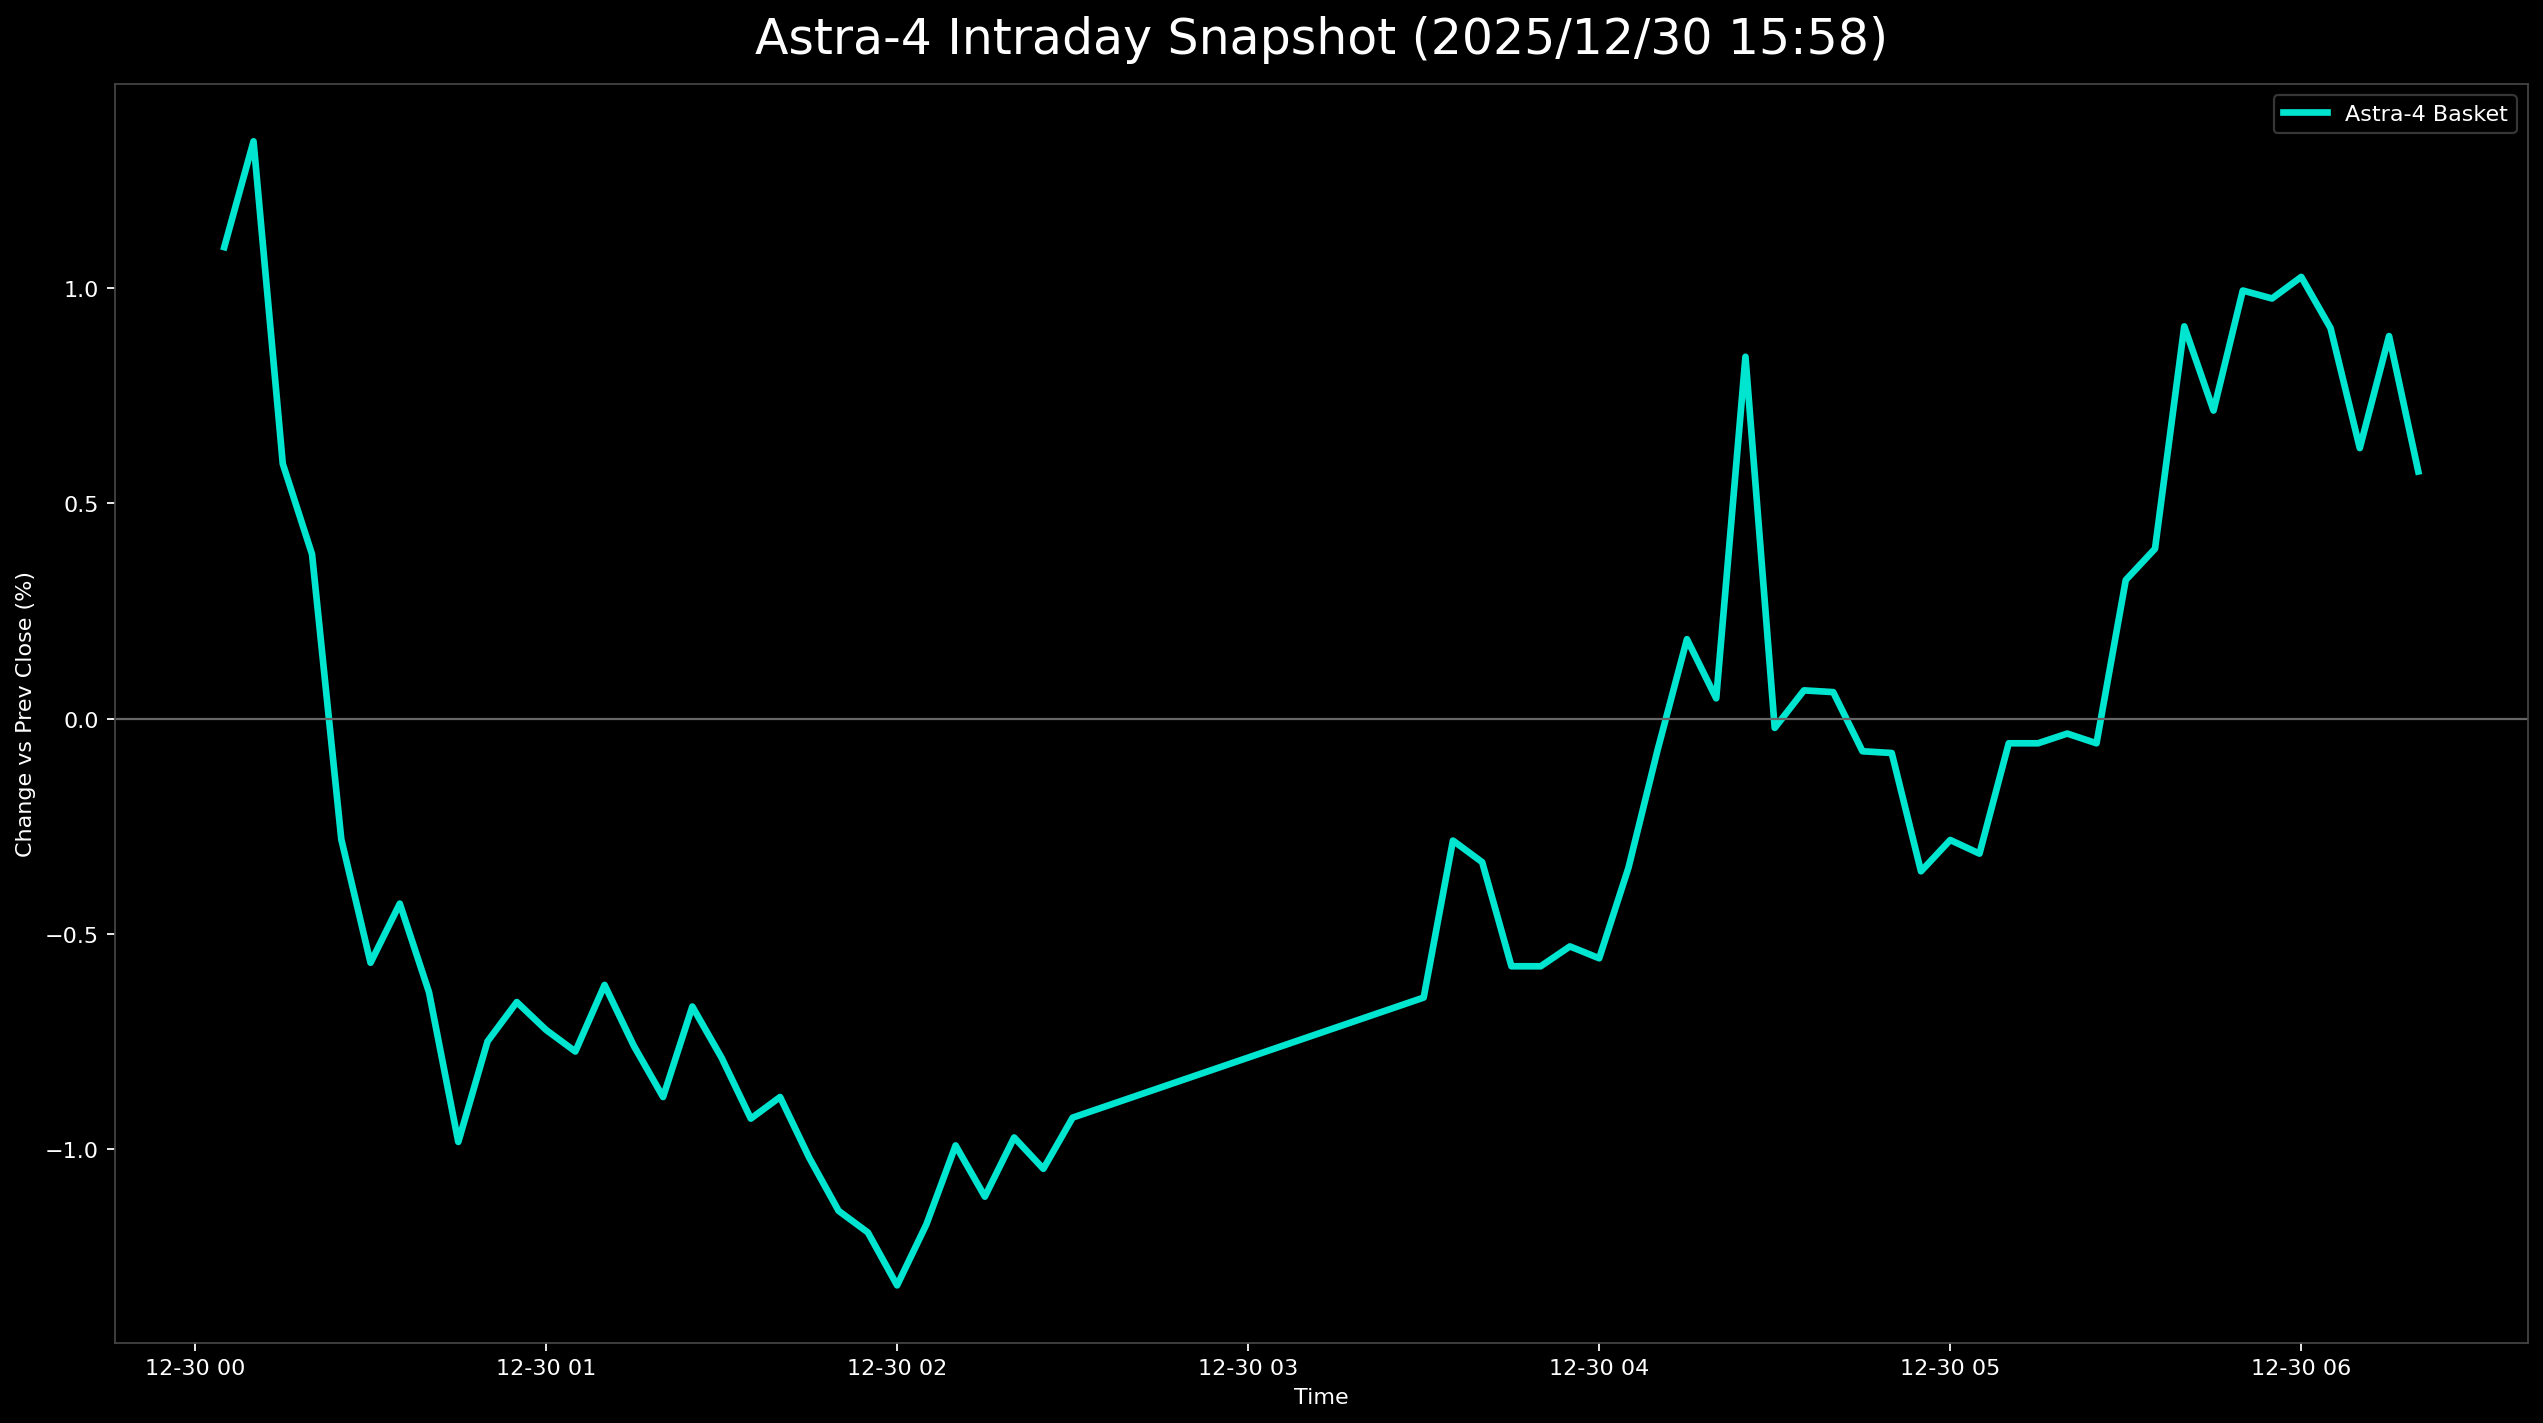

Values plotted in this chart, from the file beside it:
日時, 9348.T, 402A.T, 186A.T, Astra4_mean
2025-12-30 00:05:00+00:00, -0.002183, 0.03505, 0.0, 0.01096
2025-12-30 00:10:00+00:00, 0.002183, 0.03505, 0.003012, 0.01342
2025-12-30 00:15:00+00:00, 0.0, 0.0268, -0.009036, 0.005923
2025-12-30 00:20:00+00:00, -0.002183, 0.02268, -0.009036, 0.00382
2025-12-30 00:25:00+00:00, -0.008734, 0.01237, -0.01205, -0.002804
2025-12-30 00:30:00+00:00, -0.01528, 0.01031, -0.01205, -0.005674
2025-12-30 00:35:00+00:00, -0.01528, 0.01443, -0.01205, -0.0043
2025-12-30 00:40:00+00:00, -0.01528, 0.008247, -0.01205, -0.006362
2025-12-30 00:45:00+00:00, -0.01747, 0.0, -0.01205, -0.009838
2025-12-30 00:50:00+00:00, -0.01965, 0.006186, -0.009036, -0.0075
2025-12-30 00:55:00+00:00, -0.01747, 0.008247, -0.01054, -0.006587
2025-12-30 01:00:00+00:00, -0.01528, 0.004124, -0.01054, -0.007234
2025-12-30 01:05:00+00:00, -0.01528, 0.004124, -0.01205, -0.007736
2025-12-30 01:10:00+00:00, -0.0131, 0.002062, -0.00753, -0.00619
2025-12-30 01:15:00+00:00, -0.01528, 0.0, -0.00753, -0.007605
2025-12-30 01:20:00+00:00, -0.01528, -0.002062, -0.009036, -0.008794
2025-12-30 01:25:00+00:00, -0.0131, 0.002062, -0.009036, -0.006692
2025-12-30 01:30:00+00:00, -0.0131, 0.0, -0.01054, -0.007881
2025-12-30 01:35:00+00:00, -0.01528, -0.002062, -0.01054, -0.009296
2025-12-30 01:40:00+00:00, -0.01528, -0.002062, -0.009036, -0.008794
2025-12-30 01:45:00+00:00, -0.01747, -0.004124, -0.009036, -0.01021
2025-12-30 01:50:00+00:00, -0.01965, -0.004124, -0.01054, -0.01144
2025-12-30 01:55:00+00:00, -0.01965, -0.004124, -0.01205, -0.01194
2025-12-30 02:00:00+00:00, -0.02183, -0.004124, -0.01355, -0.01317
2025-12-30 02:05:00+00:00, -0.01965, -0.002062, -0.01355, -0.01176
2025-12-30 02:10:00+00:00, -0.02183, 0.004124, -0.01205, -0.00992
2025-12-30 02:15:00+00:00, -0.02183, 0.002062, -0.01355, -0.01111
2025-12-30 02:20:00+00:00, -0.02183, 0.006186, -0.01355, -0.009734
2025-12-30 02:25:00+00:00, -0.02402, 0.006186, -0.01355, -0.01046
2025-12-30 02:30:00+00:00, -0.02402, 0.008247, -0.01205, -0.009273
2025-12-30 03:30:00+00:00, -0.02183, 0.01443, -0.01205, -0.006483
2025-12-30 03:35:00+00:00, -0.01747, 0.01649, -0.00753, -0.002834
2025-12-30 03:40:00+00:00, -0.01747, 0.01649, -0.009036, -0.003336
2025-12-30 03:45:00+00:00, -0.01965, 0.01443, -0.01205, -0.005755
2025-12-30 03:50:00+00:00, -0.01965, 0.01443, -0.01205, -0.005755
2025-12-30 03:55:00+00:00, -0.02183, 0.01649, -0.01054, -0.005294
2025-12-30 04:00:00+00:00, -0.01965, 0.01649, -0.01355, -0.00557
2025-12-30 04:05:00+00:00, -0.01747, 0.02062, -0.01355, -0.003468
2025-12-30 04:10:00+00:00, -0.01747, 0.02887, -0.01355, -0.0007185
2025-12-30 04:15:00+00:00, -0.01747, 0.03505, -0.01205, 0.001845
2025-12-30 04:20:00+00:00, -0.01747, 0.03093, -0.01205, 0.0004708
2025-12-30 04:25:00+00:00, , 0.02887, -0.01205, 0.008409
2025-12-30 04:30:00+00:00, -0.01747, 0.02887, -0.01205, -0.0002165
2025-12-30 04:35:00+00:00, -0.01747, 0.03299, -0.01355, 0.0006561
2025-12-30 04:40:00+00:00, -0.01965, 0.03505, -0.01355, 0.0006156
2025-12-30 04:45:00+00:00, -0.01965, 0.03093, -0.01355, -0.000759
2025-12-30 04:50:00+00:00, -0.02183, 0.03299, -0.01355, -0.0007995
2025-12-30 04:55:00+00:00, -0.02183, 0.02474, -0.01355, -0.003549
2025-12-30 05:00:00+00:00, -0.01965, 0.02474, -0.01355, -0.002821
2025-12-30 05:05:00+00:00, -0.01965, 0.0268, -0.01657, -0.003138
2025-12-30 05:10:00+00:00, -0.01965, 0.03299, -0.01506, -0.0005737
2025-12-30 05:15:00+00:00, -0.01965, 0.03299, -0.01506, -0.0005737
2025-12-30 05:20:00+00:00, -0.01747, 0.03299, -0.01657, -0.0003479
2025-12-30 05:25:00+00:00, -0.01965, 0.03299, -0.01506, -0.0005737
2025-12-30 05:30:00+00:00, -0.01747, 0.03918, -0.01205, 0.00322
2025-12-30 05:35:00+00:00, -0.01528, 0.03918, -0.01205, 0.003948
2025-12-30 05:40:00+00:00, -0.0131, 0.04948, -0.009036, 0.009116
2025-12-30 05:45:00+00:00, -0.01747, 0.04948, -0.01054, 0.007158
2025-12-30 05:50:00+00:00, -0.01528, 0.05567, -0.01054, 0.009948
2025-12-30 05:55:00+00:00, -0.01528, 0.05361, -0.009036, 0.009763
... 5 more rows
